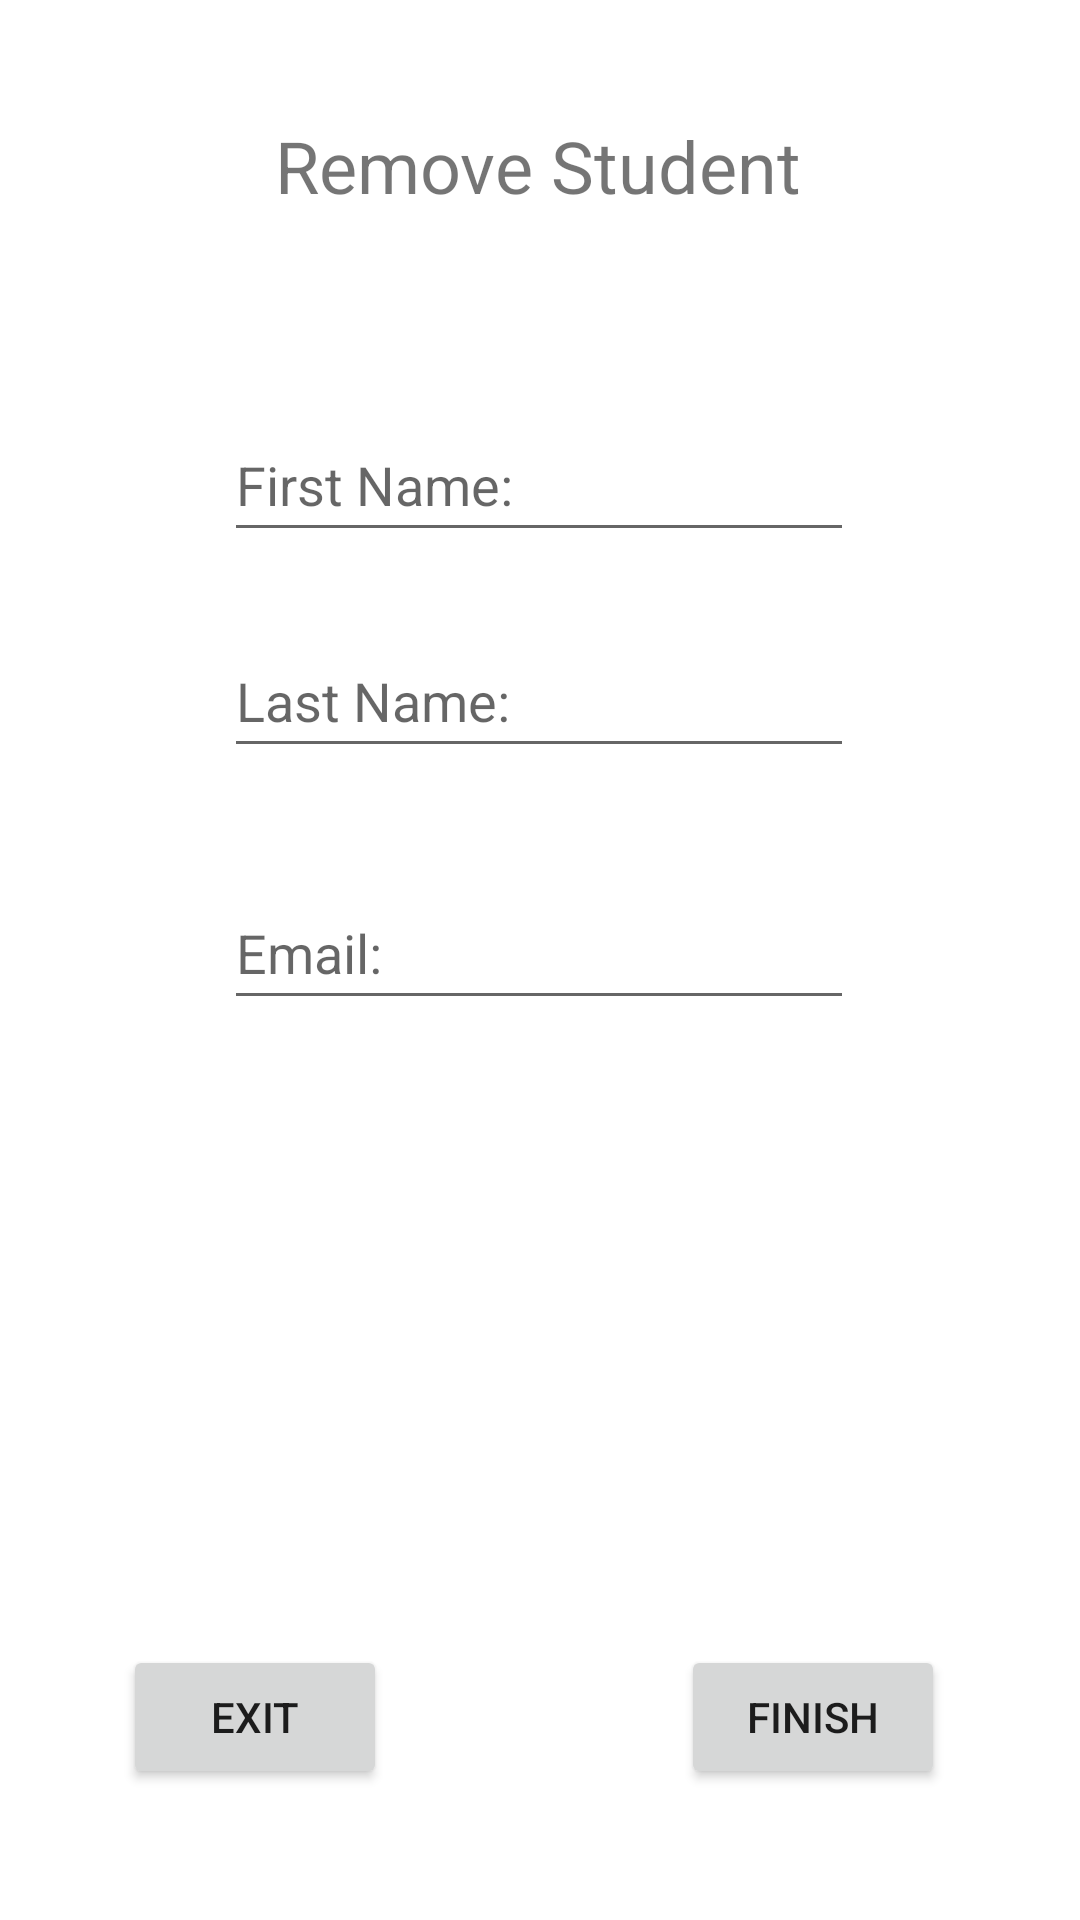

Write the Android layout XML for this screen, with the resource values it uses.
<!-- AndroidManifest.xml: application theme Theme.KwicklyAttendance -->
<!-- res/layout/activity_remove_student.xml -->
<?xml version="1.0" encoding="utf-8"?>
<androidx.constraintlayout.widget.ConstraintLayout xmlns:android="http://schemas.android.com/apk/res/android"
    xmlns:app="http://schemas.android.com/apk/res-auto"
    xmlns:tools="http://schemas.android.com/tools"
    android:layout_width="match_parent"
    android:layout_height="match_parent"
    tools:context=".RemoveStudentActivity">

    <EditText
        android:id="@+id/enterEmailToRemove"
        android:layout_width="wrap_content"
        android:layout_height="48dp"
        android:layout_marginTop="36dp"
        android:ems="10"
        android:hint="Email:"
        android:inputType="textPersonName"
        app:layout_constraintEnd_toEndOf="parent"
        app:layout_constraintHorizontal_bias="0.497"
        app:layout_constraintStart_toStartOf="parent"
        app:layout_constraintTop_toBottomOf="@+id/enterLastNameToRemove" />

    <EditText
        android:id="@+id/enterLastNameToRemove"
        android:layout_width="wrap_content"
        android:layout_height="48dp"
        android:layout_marginTop="24dp"
        android:ems="10"
        android:hint="Last Name:"
        android:inputType="textPersonName"
        app:layout_constraintEnd_toEndOf="parent"
        app:layout_constraintHorizontal_bias="0.497"
        app:layout_constraintStart_toStartOf="parent"
        app:layout_constraintTop_toBottomOf="@+id/enterFirstNameToRemove" />

    <EditText
        android:id="@+id/enterFirstNameToRemove"
        android:layout_width="wrap_content"
        android:layout_height="48dp"
        android:layout_marginTop="136dp"
        android:ems="10"
        android:hint="First Name:"
        android:inputType="textPersonName"
        app:layout_constraintEnd_toEndOf="parent"
        app:layout_constraintHorizontal_bias="0.497"
        app:layout_constraintStart_toStartOf="parent"
        app:layout_constraintTop_toTopOf="parent" />

    <TextView
        android:id="@+id/removeStudentLabel"
        android:layout_width="wrap_content"
        android:layout_height="wrap_content"
        android:text="Remove Student"
        android:textSize="24sp"
        app:layout_constraintBottom_toBottomOf="parent"
        app:layout_constraintEnd_toEndOf="parent"
        app:layout_constraintHorizontal_bias="0.498"
        app:layout_constraintStart_toStartOf="parent"
        app:layout_constraintTop_toTopOf="parent"
        app:layout_constraintVertical_bias="0.064" />

    <Button
        android:id="@+id/btnExitRemoveActivity"
        android:layout_width="wrap_content"
        android:layout_height="wrap_content"
        android:text="Exit"
        app:layout_constraintBottom_toBottomOf="parent"
        app:layout_constraintEnd_toEndOf="parent"
        app:layout_constraintHorizontal_bias="0.151"
        app:layout_constraintStart_toStartOf="parent"
        app:layout_constraintTop_toTopOf="parent"
        app:layout_constraintVertical_bias="0.926" />

    <Button
        android:id="@+id/btnFinishRemove"
        android:layout_width="wrap_content"
        android:layout_height="wrap_content"
        android:text="Finish"
        app:layout_constraintBottom_toBottomOf="parent"
        app:layout_constraintEnd_toEndOf="parent"
        app:layout_constraintHorizontal_bias="0.835"
        app:layout_constraintStart_toStartOf="parent"
        app:layout_constraintTop_toTopOf="parent"
        app:layout_constraintVertical_bias="0.926" />
</androidx.constraintlayout.widget.ConstraintLayout>
<!-- resources referenced by this layout -->
<resources>
  <style name="Theme.KwicklyAttendance" parent="Theme.MaterialComponents.DayNight.DarkActionBar">
          
          <item name="colorPrimary">@color/green4</item>
          <item name="colorPrimaryVariant">@color/green5</item>
          <item name="colorOnPrimary">@color/white</item>
          
          <item name="colorSecondary">@color/green2</item>
          <item name="colorSecondaryVariant">@color/green3</item>
          <item name="colorOnSecondary">@color/black</item>
          
          <item name="android:statusBarColor" tools:targetApi="l">?attr/colorPrimaryVariant</item>
          
          
      </style>
  <color name="green4">#559938</color>
  <color name="green5">#1b8a24</color>
  <color name="white">#FFFFFFFF</color>
  <color name="green2">#a4c639</color>
  <color name="green3">#a5e519</color>
  <color name="black">#FF000000</color>
</resources>
